Labelled photos from "classification", an image-classification folder in AyushChandekar/DeepLearning_Assignments. The possible labels are: big bus, big truck, bus large, bus small, car, mid truck, small bus, small truck, truck large, truck medium, truck small, truck extra large.

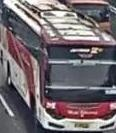
Label: bus large

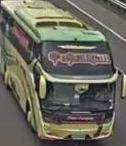
Label: big bus

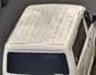
Label: small bus

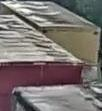
Label: small truck

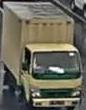
Label: truck small
